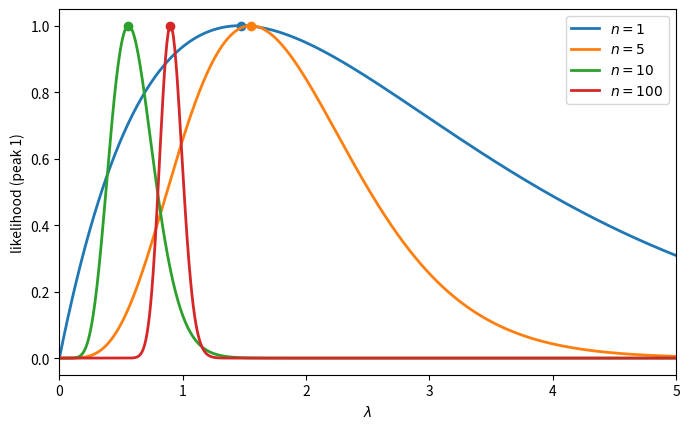

This chart was generated by the following Python code:
"""Maximum likelihood and Bayesian inference of a Poisson firing rate.

Interspike intervals of a Poisson neuron of rate lambda are exponential,
so the likelihood of n observed intervals is

    L(lambda | x_1..x_n) = lambda^n exp(-lambda * sum x_j),

whose single critical point gives the MLE lambda_hat = 1/xbar for every n.
What changes with n is not where the peak sits on average but how sharp it
is: the likelihood narrows like 1/sqrt(n) and converges on a delta at the
true rate.

Replaces Poisson_infer.ipynb, which repeated the same four lines for
n = 1, 5, 10, 100.

Numerical note, and the reason this is a function rather than the inline
expression: lambda**100 overflows to 1e100 before the exponential pulls it
back down, so the direct product loses precision badly at large n and
silently returns nan for n much past a few hundred. Everything here is
computed as a log likelihood and exponentiated only at the end, after
subtracting the maximum.

Regression check: the MLE equals 1/mean(x) exactly for every n, and the
posterior width should fall roughly like 1/sqrt(n).
"""

import numpy as np

__all__ = ["log_likelihood", "likelihood", "mle"]


def log_likelihood(lam, x):
    """log L(lambda | x), up to an additive constant. lam may be an array."""
    lam = np.asarray(lam, float)
    n, s = len(np.atleast_1d(x)), np.sum(x)
    with np.errstate(divide="ignore"):
        return np.where(lam > 0, n * np.log(np.where(lam > 0, lam, 1)) - lam * s, -np.inf)


def likelihood(lam, x, normalize=True):
    """L(lambda | x), computed in logs then exponentiated. Peak scaled to 1."""
    ll = log_likelihood(lam, x)
    L = np.exp(ll - np.nanmax(ll[np.isfinite(ll)]))
    return L / L.max() if normalize else L


def mle(x):
    """lambda_hat = 1/mean(x), the single critical point of L."""
    return 1.0 / np.mean(x)


if __name__ == "__main__":
    import matplotlib
    matplotlib.use("Agg")
    import matplotlib.pyplot as plt

    rng = np.random.default_rng(0)
    lam_true = 1.0
    lam = np.linspace(1e-6, 10, 2000)

    fig, a = plt.subplots(figsize=(7, 4.4))
    print(f"true lambda = {lam_true}")
    for n, col in [(1, "C0"), (5, "C1"), (10, "C2"), (100, "C3")]:
        x = rng.exponential(1 / lam_true, n)
        L = likelihood(lam, x)
        a.plot(lam, L, lw=2, color=col, label=f"$n={n}$")
        a.plot(mle(x), 1.0, "o", color=col)
        # width at half max, as a crude measure of sharpening
        above = lam[L > 0.5]
        print(f"  n = {n:4d}: MLE {mle(x):.4f}, half-max width "
              f"{above.max()-above.min():.4f}")
    a.set_xlabel(r"$\lambda$"); a.set_ylabel("likelihood (peak 1)")
    a.set_xlim(0, 5); a.legend()
    fig.tight_layout(); fig.savefig("poisson_infer.pdf")
